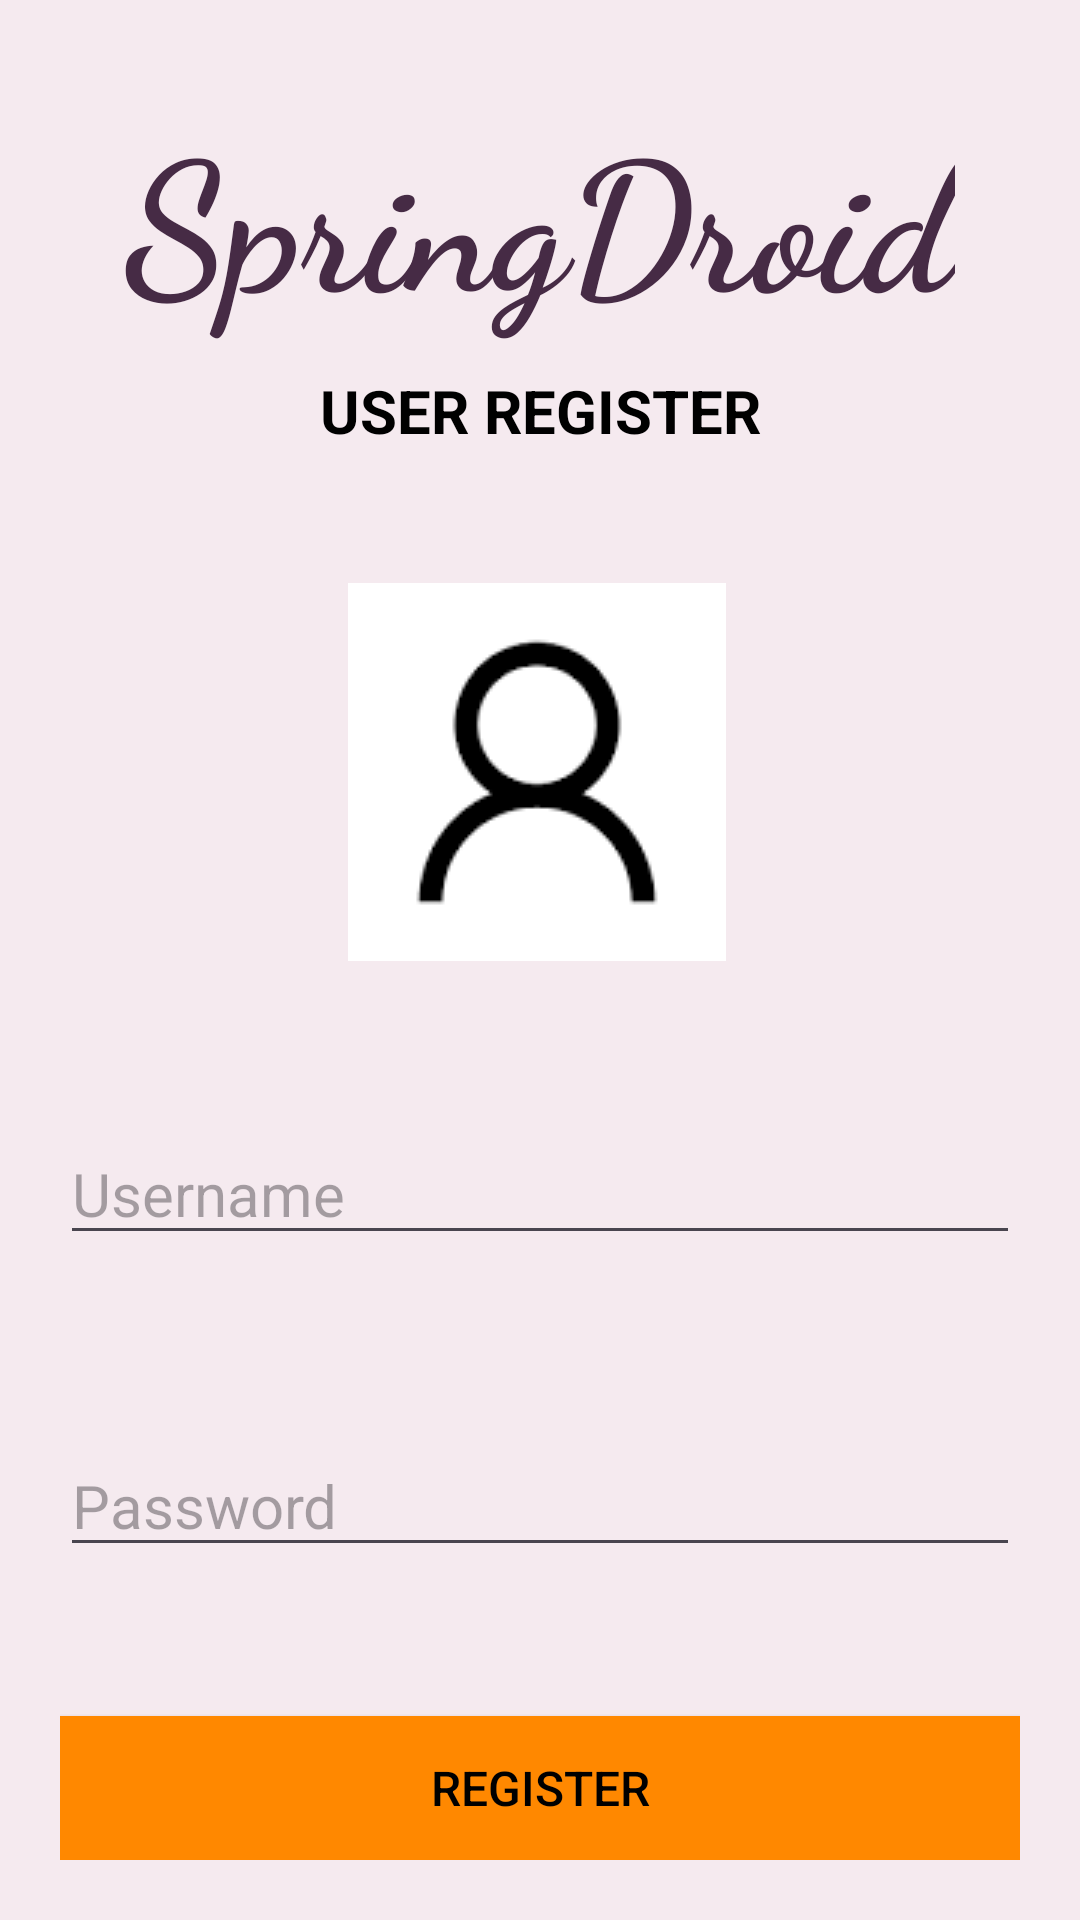

Android layout source for this screen:
<!-- AndroidManifest.xml: application theme Theme.Springboot_Login -->
<!-- res/layout/activity_register.xml -->
<?xml version="1.0" encoding="utf-8"?>
<androidx.constraintlayout.widget.ConstraintLayout xmlns:android="http://schemas.android.com/apk/res/android"
    xmlns:app="http://schemas.android.com/apk/res-auto"
    xmlns:tools="http://schemas.android.com/tools"
    android:layout_width="match_parent"
    android:layout_height="match_parent"
    tools:context=".LoginActivity"
    android:padding="20dp"
    android:background="@color/colorAccent">

    <ImageView
        android:id="@+id/imageView2"
        android:layout_width="wrap_content"
        android:layout_height="wrap_content"
        android:layout_marginTop="44dp"
        app:layout_constraintBottom_toTopOf="@+id/etRUserName"
        app:layout_constraintEnd_toEndOf="parent"
        app:layout_constraintHorizontal_bias="0.494"
        app:layout_constraintStart_toStartOf="parent"
        app:layout_constraintTop_toBottomOf="@+id/tvSubtitle"
        app:layout_constraintVertical_bias="0.0"
        app:srcCompat="@drawable/user_pic" />

    <TextView
        android:id="@+id/tvTitle"
        android:layout_width="wrap_content"
        android:layout_height="wrap_content"
        android:fontFamily="cursive"
        android:padding="10dp"
        android:text="SpringDroid"
        android:textColor="@color/colorPrimaryDark"
        android:textSize="60sp"
        android:textStyle="bold"
        app:layout_constraintEnd_toEndOf="parent"
        app:layout_constraintStart_toStartOf="parent"
        app:layout_constraintTop_toTopOf="parent" />

    <TextView
        android:id="@+id/tvSubtitle"
        android:layout_width="wrap_content"
        android:layout_height="wrap_content"
        android:text="USER REGISTER"
        android:textColor="#000"
        android:textSize="20sp"
        android:textStyle="bold"
        app:layout_constraintEnd_toEndOf="parent"
        app:layout_constraintHorizontal_bias="0.5"
        app:layout_constraintStart_toStartOf="parent"
        app:layout_constraintTop_toBottomOf="@+id/tvTitle" />

    <EditText
        android:id="@+id/etRUserName"
        android:layout_width="match_parent"
        android:layout_height="wrap_content"
        android:layout_marginTop="224dp"
        android:ems="10"
        android:hint="Username"
        android:inputType="text"
        android:textSize="20sp"
        app:layout_constraintEnd_toEndOf="parent"
        app:layout_constraintStart_toStartOf="parent"
        app:layout_constraintTop_toBottomOf="@+id/tvSubtitle" />

    <EditText
        android:id="@+id/etRPassword"
        android:layout_width="match_parent"
        android:layout_height="wrap_content"
        android:layout_marginTop="60dp"
        android:ems="10"
        android:hint="Password"

        android:inputType="textPassword"
        android:textSize="20sp"
        app:layout_constraintEnd_toEndOf="parent"
        app:layout_constraintStart_toStartOf="parent"
        app:layout_constraintTop_toBottomOf="@+id/etRUserName" />

    <Button
        android:id="@+id/btnRegister"
        android:layout_width="match_parent"
        android:layout_height="wrap_content"
        android:background="@android:color/holo_orange_dark"
        android:text="REGISTER"
        android:textColor="@android:color/background_dark"
        android:textSize="16sp"
        app:layout_constraintBottom_toBottomOf="parent"
        app:layout_constraintEnd_toEndOf="parent"
        app:layout_constraintHorizontal_bias="0.5"
        app:layout_constraintStart_toStartOf="parent" />

    <TextView
        android:id="@+id/tvLoginLink"
        android:layout_width="wrap_content"
        android:layout_height="wrap_content"
        android:layout_marginTop="52dp"
        android:gravity="center"
        android:text="Not a user?\nClick here to login"
        android:textColor="@color/colorPrimary"
        app:layout_constraintBottom_toTopOf="@+id/btnRegister"
        app:layout_constraintEnd_toEndOf="parent"
        app:layout_constraintHorizontal_bias="0.561"
        app:layout_constraintStart_toStartOf="parent"
        app:layout_constraintTop_toBottomOf="@+id/etRPassword"
        app:layout_constraintVertical_bias="0.269" />


</androidx.constraintlayout.widget.ConstraintLayout>
<!-- resources referenced by this layout -->
<resources>
  <color name="colorAccent">#F5EAEF</color>
  <color name="colorPrimary">#884A6F</color>
  <color name="colorPrimaryDark">#462B45</color>
  <!-- drawable user_pic: png bitmap (drawable, 1139 bytes) -->
  <style name="Theme.Springboot_Login" parent="Base.Theme.Springboot_Login" />
  <style name="Base.Theme.Springboot_Login" parent="Theme.Material3.DayNight.NoActionBar">
          
          
      </style>
</resources>
